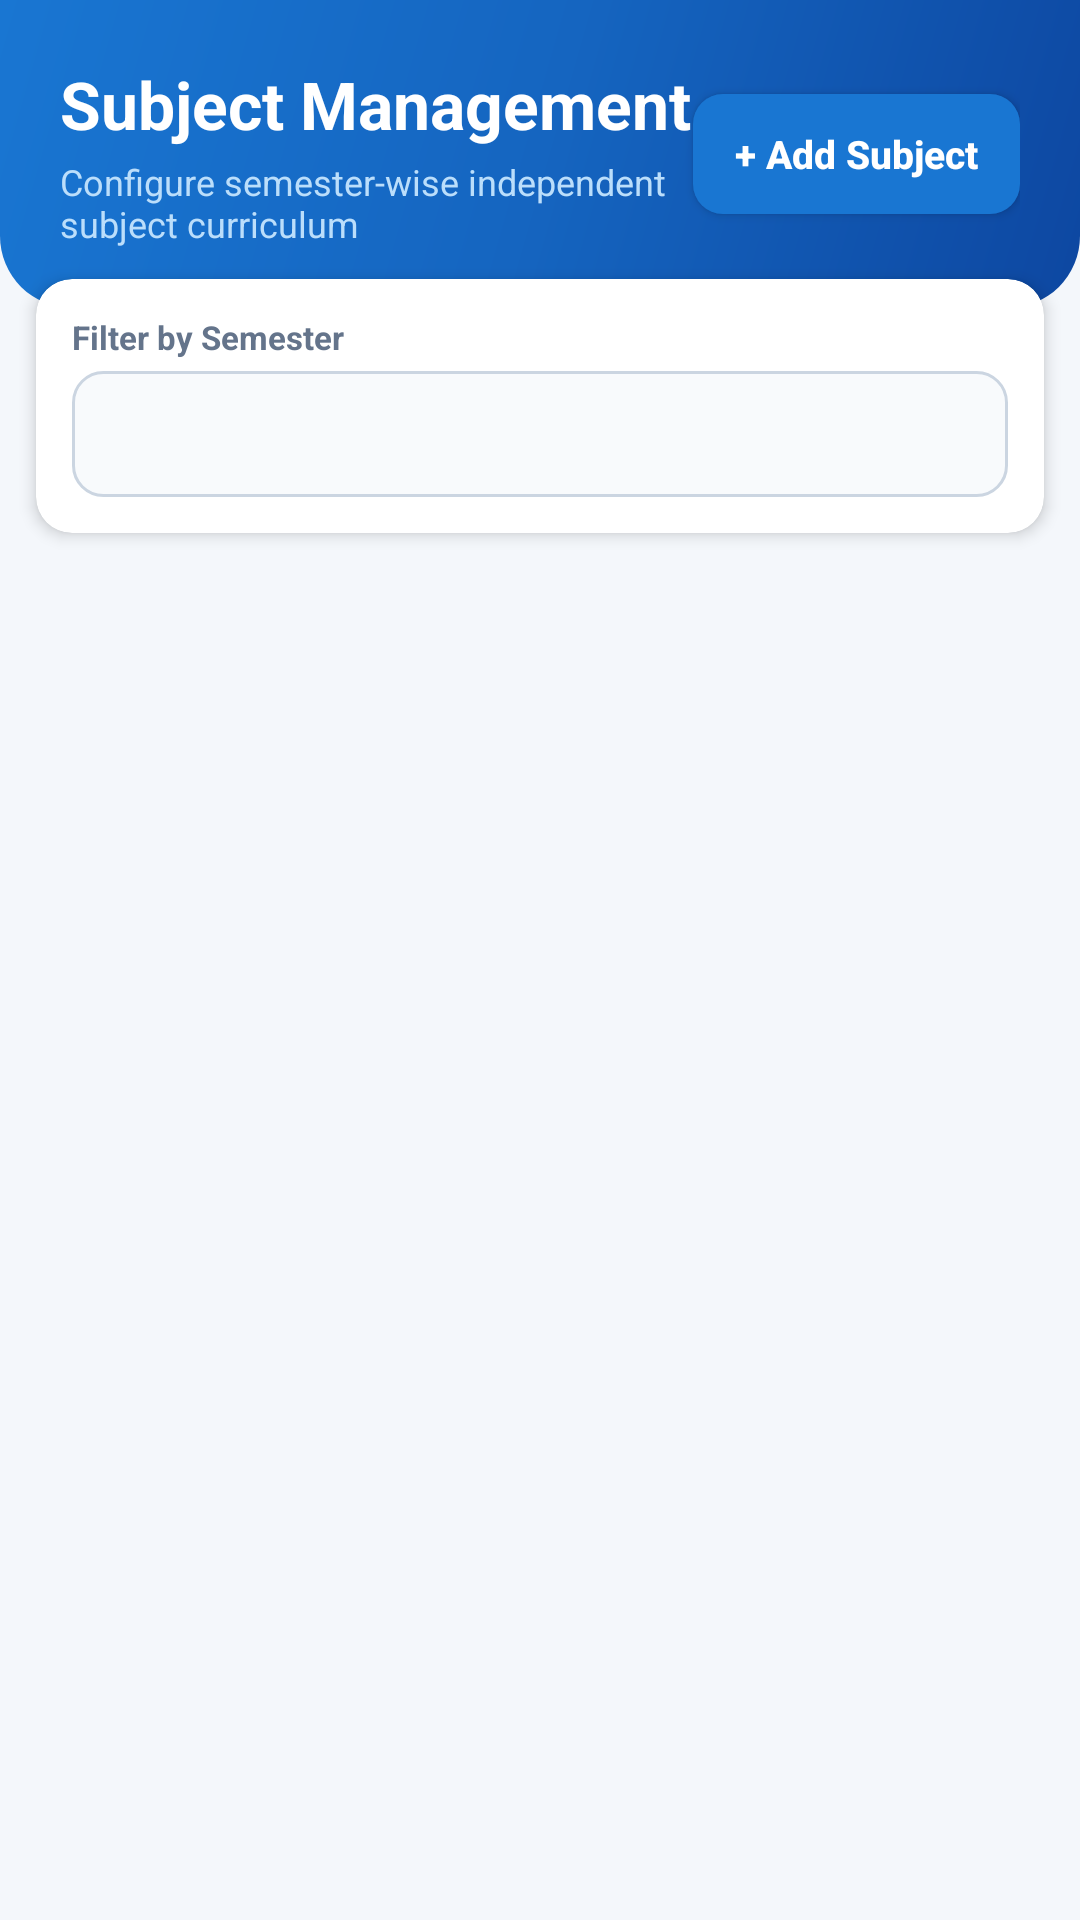

Produce the Android XML layout that renders to this screen, including the resource entries it uses.
<!-- AndroidManifest.xml: application theme Theme.ClassAttendanceRegister -->
<!-- res/layout/activity_subject_management.xml -->
<?xml version="1.0" encoding="utf-8"?>
<LinearLayout xmlns:android="http://schemas.android.com/apk/res/android"
    xmlns:app="http://schemas.android.com/apk/res-auto"
    android:layout_width="match_parent"
    android:layout_height="match_parent"
    android:orientation="vertical"
    android:background="@color/bg_screen">

    
    <LinearLayout
        android:layout_width="match_parent"
        android:layout_height="wrap_content"
        android:background="@drawable/bg_gradient_header"
        android:orientation="vertical"
        android:padding="20dp">

        <LinearLayout
            android:layout_width="match_parent"
            android:layout_height="wrap_content"
            android:orientation="horizontal"
            android:gravity="center_vertical">

            <LinearLayout
                android:layout_width="0dp"
                android:layout_height="wrap_content"
                android:layout_weight="1"
                android:orientation="vertical">

                <TextView
                    android:layout_width="wrap_content"
                    android:layout_height="wrap_content"
                    android:text="Subject Management"
                    android:textSize="22sp"
                    android:textStyle="bold"
                    android:textColor="@color/white" />

                <TextView
                    android:layout_width="wrap_content"
                    android:layout_height="wrap_content"
                    android:layout_marginTop="3dp"
                    android:text="Configure semester-wise independent subject curriculum"
                    android:textSize="12sp"
                    android:textColor="@color/primary_light" />
            </LinearLayout>

            
            <Button
                android:id="@+id/btnAddSubject"
                android:layout_width="wrap_content"
                android:layout_height="40dp"
                android:background="@drawable/bg_button_primary"
                android:text="+ Add Subject"
                android:textAllCaps="false"
                android:textSize="13sp"
                android:textStyle="bold"
                android:textColor="@color/white"
                android:paddingHorizontal="14dp" />
        </LinearLayout>
    </LinearLayout>

    
    <androidx.cardview.widget.CardView
        android:layout_width="match_parent"
        android:layout_height="wrap_content"
        android:layout_marginHorizontal="12dp"
        android:layout_marginTop="-10dp"
        app:cardCornerRadius="12dp"
        app:cardElevation="3dp"
        app:cardBackgroundColor="@color/white">

        <LinearLayout
            android:layout_width="match_parent"
            android:layout_height="wrap_content"
            android:orientation="vertical"
            android:padding="12dp">

            <TextView
                android:layout_width="wrap_content"
                android:layout_height="wrap_content"
                android:text="Filter by Semester"
                android:textSize="11sp"
                android:textStyle="bold"
                android:textColor="@color/text_secondary"
                android:layout_marginBottom="4dp" />

            <Spinner
                android:id="@+id/spSubjectFilterSemester"
                android:layout_width="match_parent"
                android:layout_height="42dp"
                android:background="@drawable/bg_input_field" />
        </LinearLayout>
    </androidx.cardview.widget.CardView>

    
    <TextView
        android:id="@+id/tvEmptySubjects"
        android:layout_width="match_parent"
        android:layout_height="wrap_content"
        android:gravity="center"
        android:padding="32dp"
        android:text="No subjects found for this semester.\nClick '+ Add Subject' above to add new curriculum subjects."
        android:textSize="14sp"
        android:textColor="@color/text_secondary"
        android:visibility="gone" />

    
    <ListView
        android:id="@+id/lvSubjects"
        android:layout_width="match_parent"
        android:layout_height="0dp"
        android:layout_weight="1"
        android:layout_marginTop="8dp"
        android:divider="@null"
        android:dividerHeight="0dp" />

</LinearLayout>
<!-- resources referenced by this layout -->
<resources>
  <color name="bg_screen">#F4F7FB</color>
  <color name="primary_light">#BBDEFB</color>
  <color name="text_secondary">#64748B</color>
  <color name="white">#FFFFFF</color>
  <!-- drawable bg_button_primary (drawable) -->
  <?xml version="1.0" encoding="utf-8"?>
  <ripple xmlns:android="http://schemas.android.com/apk/res/android"
      android:color="#42A5F5">
      <item>
          <shape>
              <solid android:color="@color/primary" />
              <corners android:radius="10dp" />
          </shape>
      </item>
  </ripple>
  <!-- drawable bg_gradient_header (drawable) -->
  <?xml version="1.0" encoding="utf-8"?>
  <shape xmlns:android="http://schemas.android.com/apk/res/android">
      <gradient
          android:angle="135"
          android:startColor="#0D47A1"
          android:centerColor="#1565C0"
          android:endColor="#1976D2"
          android:type="linear" />
      <corners
          android:bottomLeftRadius="24dp"
          android:bottomRightRadius="24dp" />
  </shape>
  <!-- drawable bg_input_field (drawable) -->
  <?xml version="1.0" encoding="utf-8"?>
  <shape xmlns:android="http://schemas.android.com/apk/res/android">
      <solid android:color="@color/input_bg" />
      <corners android:radius="10dp" />
      <stroke
          android:width="1dp"
          android:color="@color/input_border" />
      <padding
          android:bottom="12dp"
          android:left="14dp"
          android:right="14dp"
          android:top="12dp" />
  </shape>
  <style name="Theme.ClassAttendanceRegister" parent="Theme.MaterialComponents.DayNight.NoActionBar">
          
          <item name="colorPrimary">@color/primary</item>
          <item name="colorPrimaryVariant">@color/primary_dark</item>
          <item name="colorOnPrimary">@color/white</item>
          
          <item name="colorSecondary">@color/accent</item>
          <item name="colorSecondaryVariant">@color/primary_dark</item>
          <item name="colorOnSecondary">@color/white</item>
          
          <item name="android:statusBarColor">@color/primary_dark</item>
          <item name="android:windowLightStatusBar" tools:targetApi="m">false</item>
          <item name="android:windowBackground">@color/bg_screen</item>
      </style>
  <color name="primary">#1976D2</color>
  <color name="input_bg">#F8FAFC</color>
  <color name="input_border">#CBD5E1</color>
  <color name="primary_dark">#0D47A1</color>
  <color name="accent">#0288D1</color>
</resources>
